Run: headless pygame with SDL's dummy video driver; simulated clock (each Clock.tick advances the game by its frame time, no real sleeping); random seed 0; keys injected as events and as key.get_pressed() state; no mouse input.
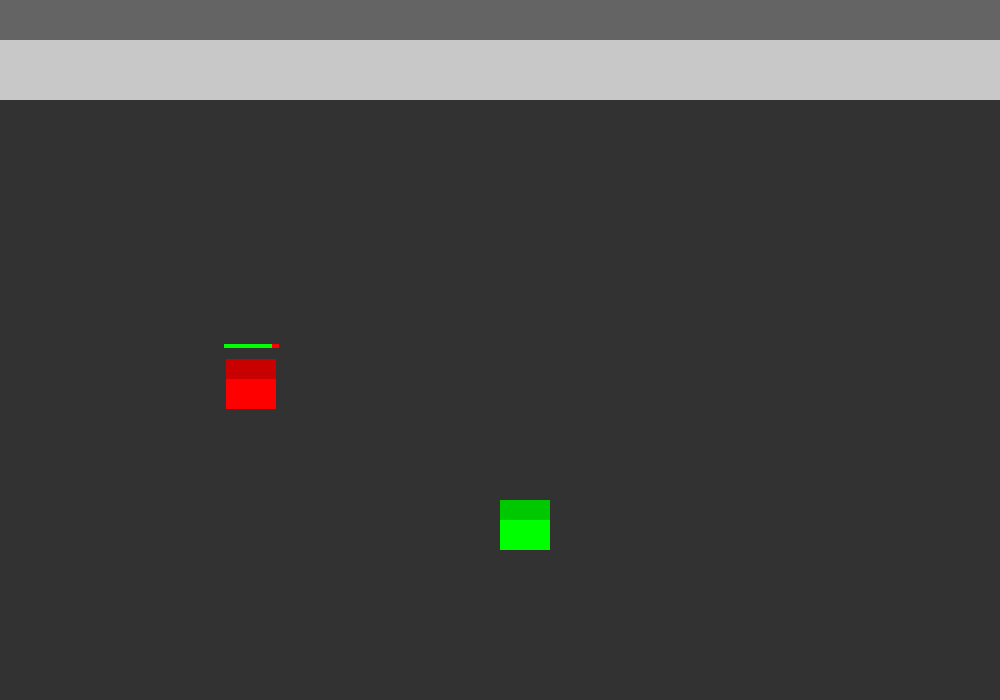
Frame 1 of 1 · flips 1–60 · no input

The pygame program that drew these frames:

import pygame
import time
import random
print("version 1.8")
health = 50
move = True
movex = 10
movey = 10
x3 = 10
y3 = 10
x2 = 20
y2 = 20
x = 500
y = 500
x4 = 10
y4 = 10
xgoto = 10
ygoto = 10
RED = (255, 0, 0)
BLACK = (0, 0, 0)
WHITE = (255, 255, 255)
GREY = (200,200,200)
DARK_GREY = (100,100,100)
DARK_DARK_GREY = (50,50,50)
DARK_GREEN = (0,200,0)
DARK_RED = (200,0,0)
DARK_BLUE = (0,0,100)
GREEN = (0, 255, 0)
BLUE = (0, 0, 255)
PURPLE = (130,0,130)
DARK_PURPLE = (100,0,100)
YELLOW = (255,255,0)
while True:
    pygame.init()
    windowsurface = pygame.display.set_mode((1000, 700), 0, 32)
    pygame.display.set_caption("chasing game")
    windowsurface.fill(DARK_DARK_GREY)
    pygame.draw.rect(windowsurface, GREY, (0, 0, 1000, 100))
    top = pygame.draw.rect(windowsurface, DARK_GREY, (0, 0, 1000, 40))
    pygame.display.update()
    player = pygame.draw.rect(windowsurface, GREEN, (x, y, 50, 50))
    pygame.draw.rect(windowsurface, DARK_GREEN, (x, y, 50, 20))

    if random.randint(0,20) == 1:
        move = False
        pygame.draw.rect(windowsurface, DARK_BLUE, (x2, y2, 50, 50))
        pygame.display.update()
        if random.randint(1,2) == 1:
            y2 = random.randint(y - 100 - 150, y + 100  + 150)
            x2 = random.randint(x - 150,x + 150)
        else:
            y2 = random.randint(y3 - 100 - 150, y3 + 100 + 150)
            x2 = random.randint(x3 - 150, x3 + 150)
        move = True
    chaser = pygame.draw.rect(windowsurface, RED, (x2, y2, 50, 50))
    pygame.draw.rect(windowsurface, DARK_RED, (x2, y2, 50, 20))
    pygame.draw.rect(windowsurface, RED, (x2 - 2, y2 - 15, 55, 4))
    chaserhealth = pygame.draw.rect(windowsurface, GREEN, (x2 - 2, y2 - 15, health, 4))
    pygame.display.update()
    if not health == 0:
        health = health - 0.1
    x3 = x3 + movex
    y3 = y3 + movey
    if health == 0:
        time.sleep(1)
        break
    pong_player = pygame.draw.rect(windowsurface, PURPLE, (x3, y3, 50, 50))
    pygame.draw.rect(windowsurface, DARK_PURPLE, (x3, y3, 50, 20))
    if pong_player.colliderect(top):
        movey = 10
    elif pong_player.colliderect(bottom):
        movey = -10
    elif pong_player.colliderect(left):
        movex = 10
    elif pong_player.colliderect(right):
        movex = -10
    if chaser.colliderect(pong_player):
        health = 50
    bottom = pygame.draw.rect(windowsurface, GREY, (0, 600, 1000, 100))
    pygame.draw.rect(windowsurface, DARK_GREY, (0, 600, 1000, 40))
    left = pygame.draw.rect(windowsurface, DARK_GREY, (0, 0, 40, 600))
    right = pygame.draw.rect(windowsurface, DARK_GREY, (965, 0, 40, 600))
    pygame.display.update()
    if player.colliderect(top):
        y += 10
    elif player.colliderect(bottom):
        y -= 10
    elif player.colliderect(left):
        x += 10
    elif player.colliderect(right):
        x -= 10
    for event in pygame.event.get():
        if event.type == pygame.QUIT:
            pygame.quit()
        if event.type == pygame.KEYDOWN:
            if event.key == pygame.K_LEFT or event.key == ord('a'):
                x = x - 10
            if event.key == pygame.K_RIGHT or event.key == ord('d'):
                x = x + 10
            if event.key == pygame.K_UP or event.key == ord('w'):
                y = y - 10
            if event.key == pygame.K_DOWN or event.key == ord('s'):
                y = y + 10
            if event.key == ord('q'):
                pygame.quit()
                break
    if  not move == False:
        if x > x2:
            x2 = x2 + 5
            time.sleep(0.1)
        else:
            x2 = x2 - 5
            time.sleep(0.1)
        if y > y2:
            y2 = y2 + 5
            time.sleep(0.1)
        else:
            y2 = y2 - 5
            time.sleep(0.1)
    if player.colliderect(chaser) or player.colliderect(pong_player):
        time.sleep(1)
        break
